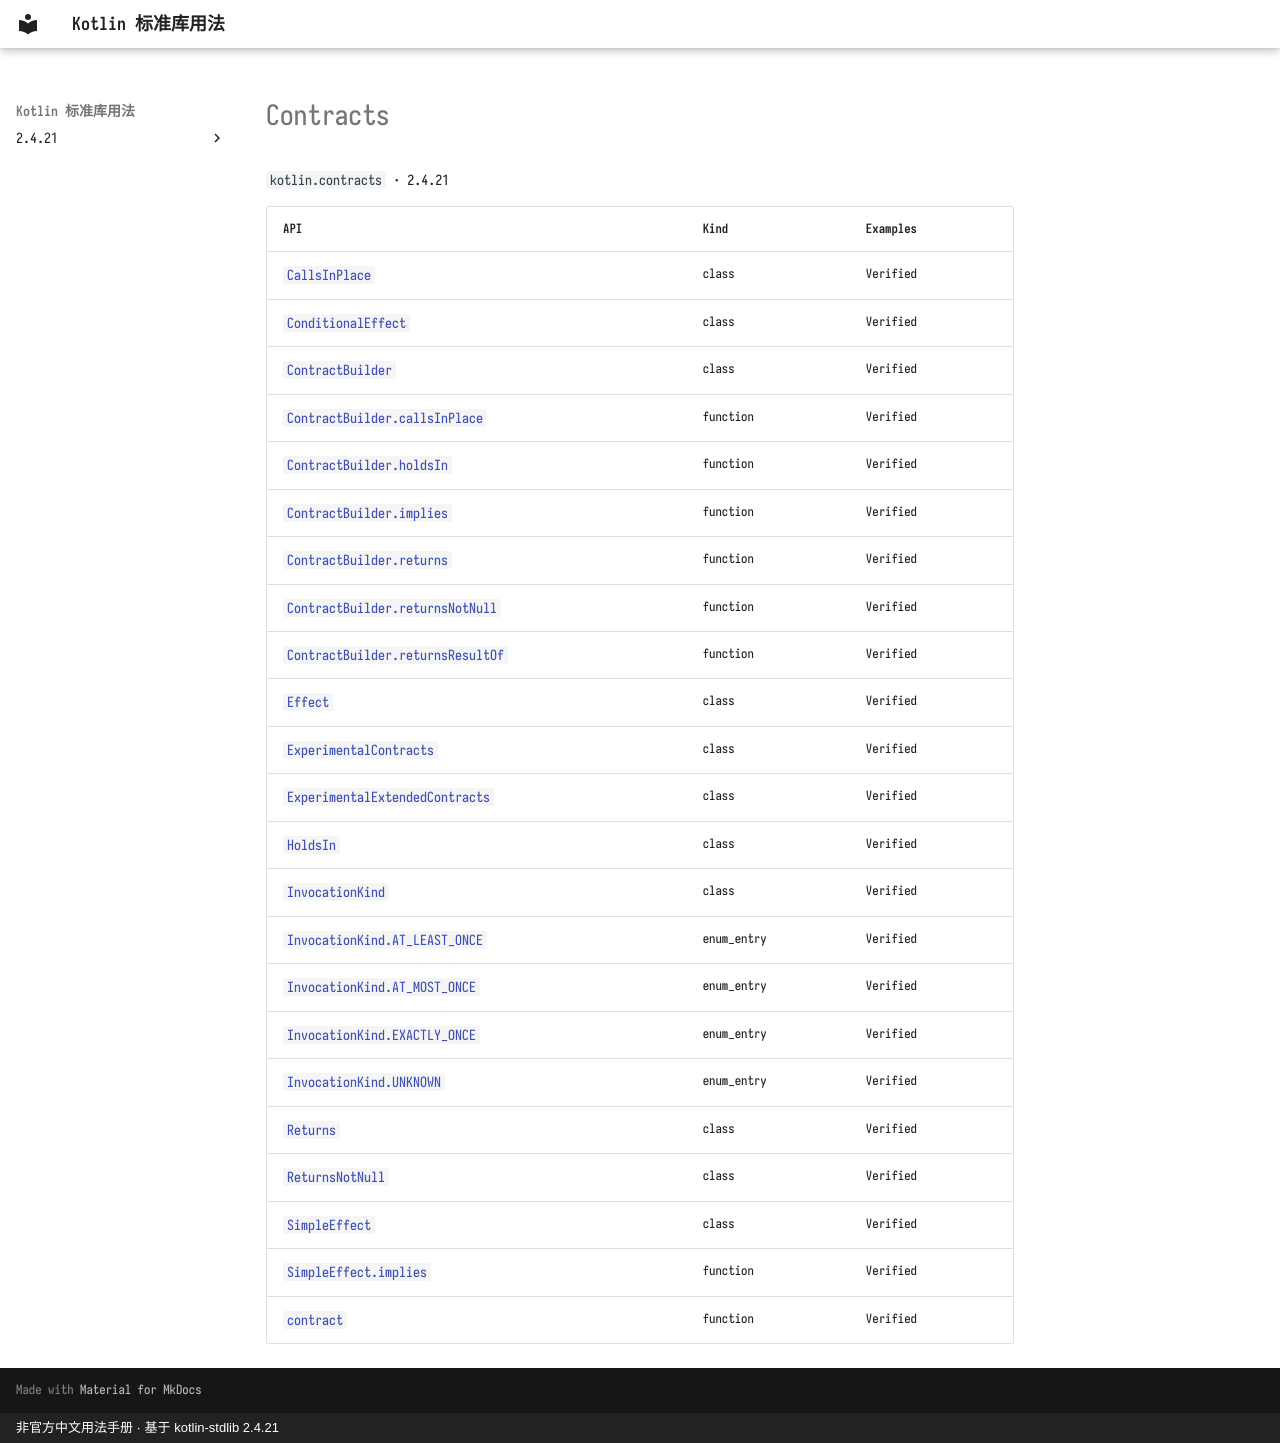

repository: oooooooko/kotlin-stdlib-docs · page: en/api/kotlin.contracts/index.html · generator: mkdocs · copyright: 非官方中文用法手册 · 基于 kotlin-stdlib 2.4.21

# Contracts

`kotlin.contracts` · 2.4.21

| API | Kind | Examples |
| --- | --- | --- |
| [`CallsInPlace`](callsinplace--cc0c46af.md) | class | Verified |
| [`ConditionalEffect`](conditionaleffect--6c90b354.md) | class | Verified |
| [`ContractBuilder`](contractbuilder--ab24664d.md) | class | Verified |
| [`ContractBuilder.callsInPlace`](contractbuilder-callsinplace--c3b44a35.md) | function | Verified |
| [`ContractBuilder.holdsIn`](contractbuilder-holdsin--1a5686ea.md) | function | Verified |
| [`ContractBuilder.implies`](contractbuilder-implies--8dcde260.md) | function | Verified |
| [`ContractBuilder.returns`](contractbuilder-returns--30c058b9.md) | function | Verified |
| [`ContractBuilder.returnsNotNull`](contractbuilder-returnsnotnull--e44033f5.md) | function | Verified |
| [`ContractBuilder.returnsResultOf`](contractbuilder-returnsresultof--a03a1f96.md) | function | Verified |
| [`Effect`](effect--2252d5cf.md) | class | Verified |
| [`ExperimentalContracts`](experimentalcontracts--73008651.md) | class | Verified |
| [`ExperimentalExtendedContracts`](experimentalextendedcontracts--b6c57b67.md) | class | Verified |
| [`HoldsIn`](holdsin--d208b645.md) | class | Verified |
| [`InvocationKind`](invocationkind--d2b1d662.md) | class | Verified |
| [`InvocationKind.AT_LEAST_ONCE`](invocationkind-at-least-once--cf83e117.md) | enum_entry | Verified |
| [`InvocationKind.AT_MOST_ONCE`](invocationkind-at-most-once--fafdc3a2.md) | enum_entry | Verified |
| [`InvocationKind.EXACTLY_ONCE`](invocationkind-exactly-once--88e63aa5.md) | enum_entry | Verified |
| [`InvocationKind.UNKNOWN`](invocationkind-unknown--1328d79f.md) | enum_entry | Verified |
| [`Returns`](returns--16dcaa92.md) | class | Verified |
| [`ReturnsNotNull`](returnsnotnull--891d55bc.md) | class | Verified |
| [`SimpleEffect`](simpleeffect--1db51763.md) | class | Verified |
| [`SimpleEffect.implies`](simpleeffect-implies--aac96c8d.md) | function | Verified |
| [`contract`](contract--cc8321d6.md) | function | Verified |
